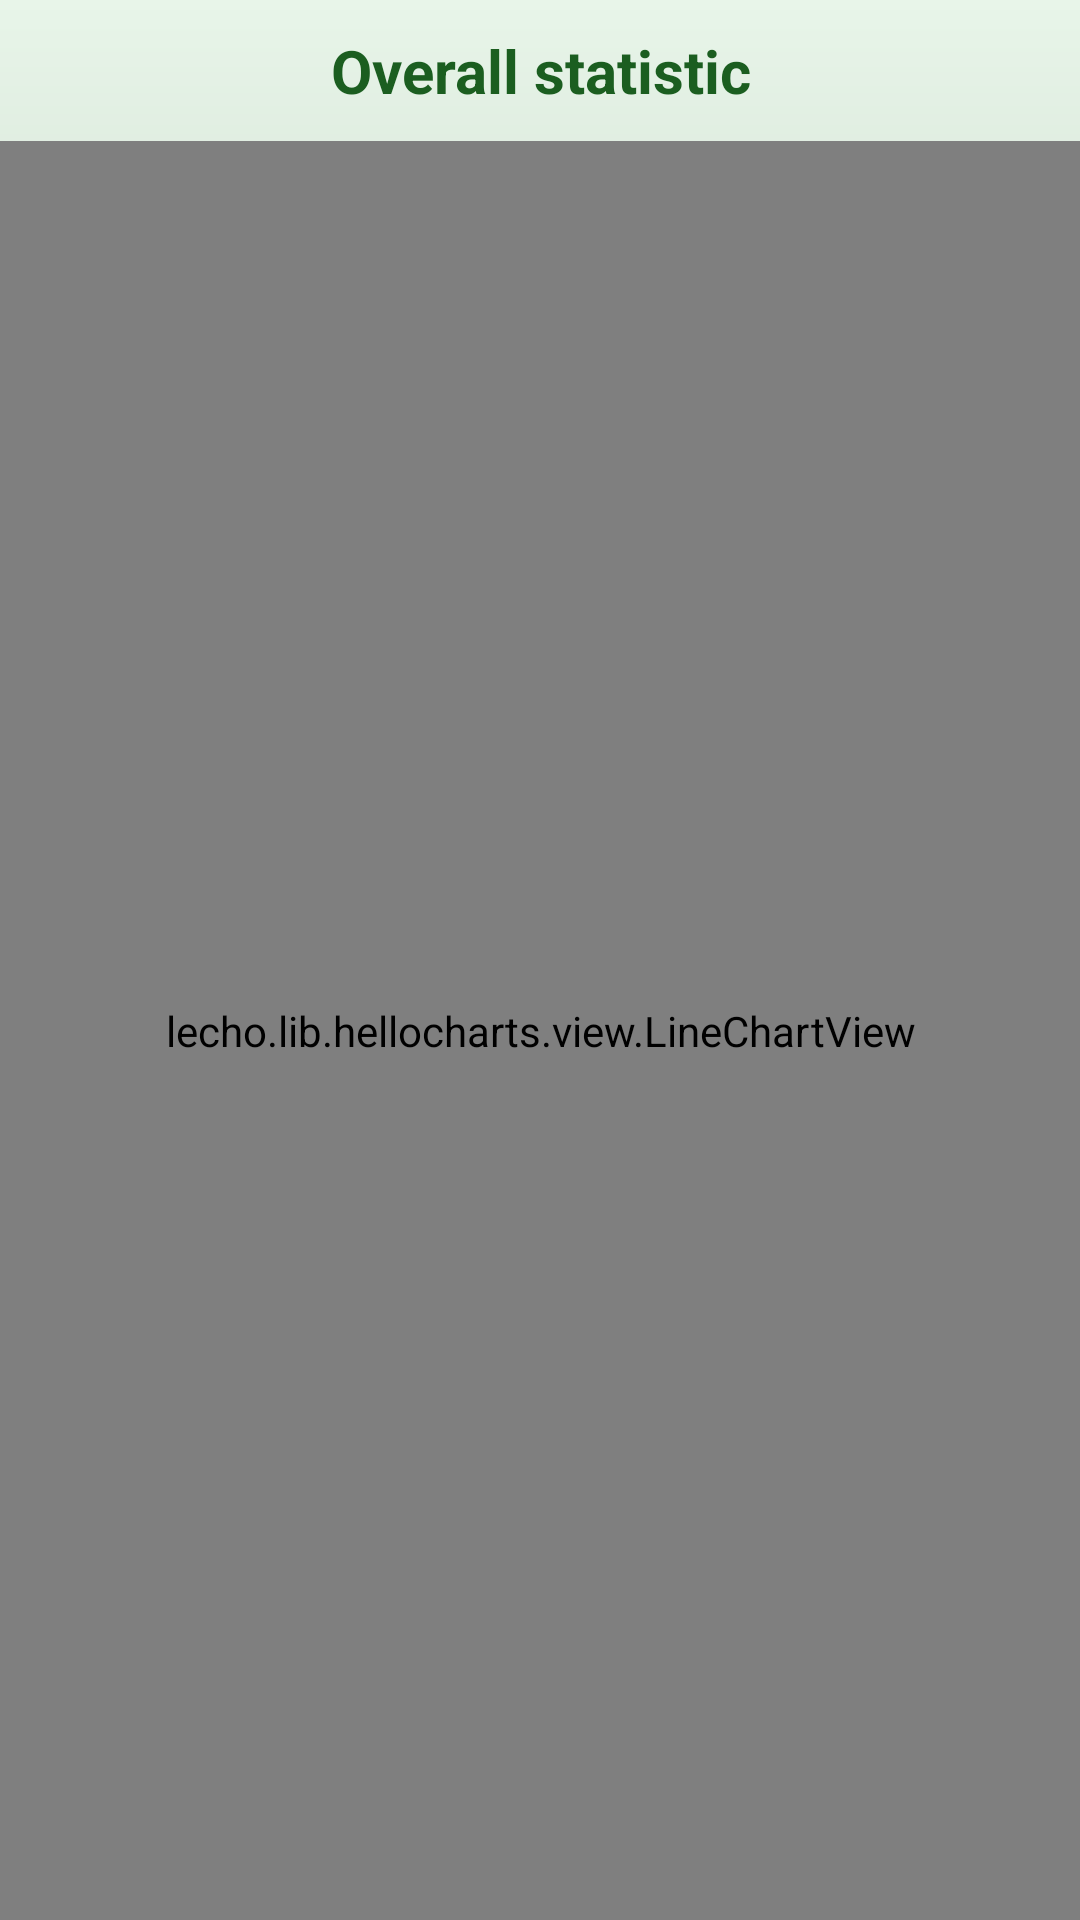

Produce the Android XML layout that renders to this screen, including the resource entries it uses.
<!-- AndroidManifest.xml: application theme AppTheme -->
<!-- res/layout/activity_statistic.xml -->
<?xml version="1.0" encoding="utf-8"?>
<LinearLayout
    xmlns:android="http://schemas.android.com/apk/res/android"
    android:layout_width="match_parent"
    android:layout_height="match_parent"
    android:orientation="vertical"
    android:background="@drawable/standard_screen_background">

    <TextView
        android:layout_width="match_parent"
        android:layout_height="wrap_content"
        android:layout_marginTop="10dp"
        android:layout_marginBottom="10dp"
        android:gravity="center_horizontal"
        android:text="@string/statistic_activity_label"
        android:textSize="20sp"
        android:textColor="@color/colorPrimaryDark"
        android:textStyle="bold" />

    <lecho.lib.hellocharts.view.LineChartView
        android:layout_width="match_parent"
        android:layout_height="match_parent"
        android:padding="10dp"
        android:id="@+id/statistic_activity_chart_view" />

</LinearLayout>
<!-- resources referenced by this layout -->
<resources>
  <color name="colorPrimaryDark">#1B5E20</color>
  <!-- drawable standard_screen_background (drawable) -->
  <?xml version="1.0" encoding="utf-8"?>
  <shape xmlns:android="http://schemas.android.com/apk/res/android"
      android:shape="rectangle">
  
      <gradient
          android:type="linear"
          android:startColor="#E8F5E9"
          android:endColor="#849885"
          android:angle="270" />
  
      
  
  </shape>
  <string name="statistic_activity_label">Overall statistic</string>
  <style name="AppTheme" parent="Theme.AppCompat.Light.NoActionBar">
          
          <item name="colorPrimary">@color/colorPrimary</item>
          <item name="colorPrimaryDark">@color/colorPrimaryDark</item>
          <item name="colorAccent">@color/colorAccent</item>
          <item name="alertDialogTheme">@style/AppCompatAlertDialogStyle</item>
      </style>
  <color name="colorPrimary">#4CAF50</color>
  <color name="colorAccent">#A5D6A7</color>
  <style name="AppCompatAlertDialogStyle" parent="Theme.AppCompat.Light.Dialog.Alert">
          <item name="colorAccent">@color/colorPrimary</item>
      </style>
</resources>
